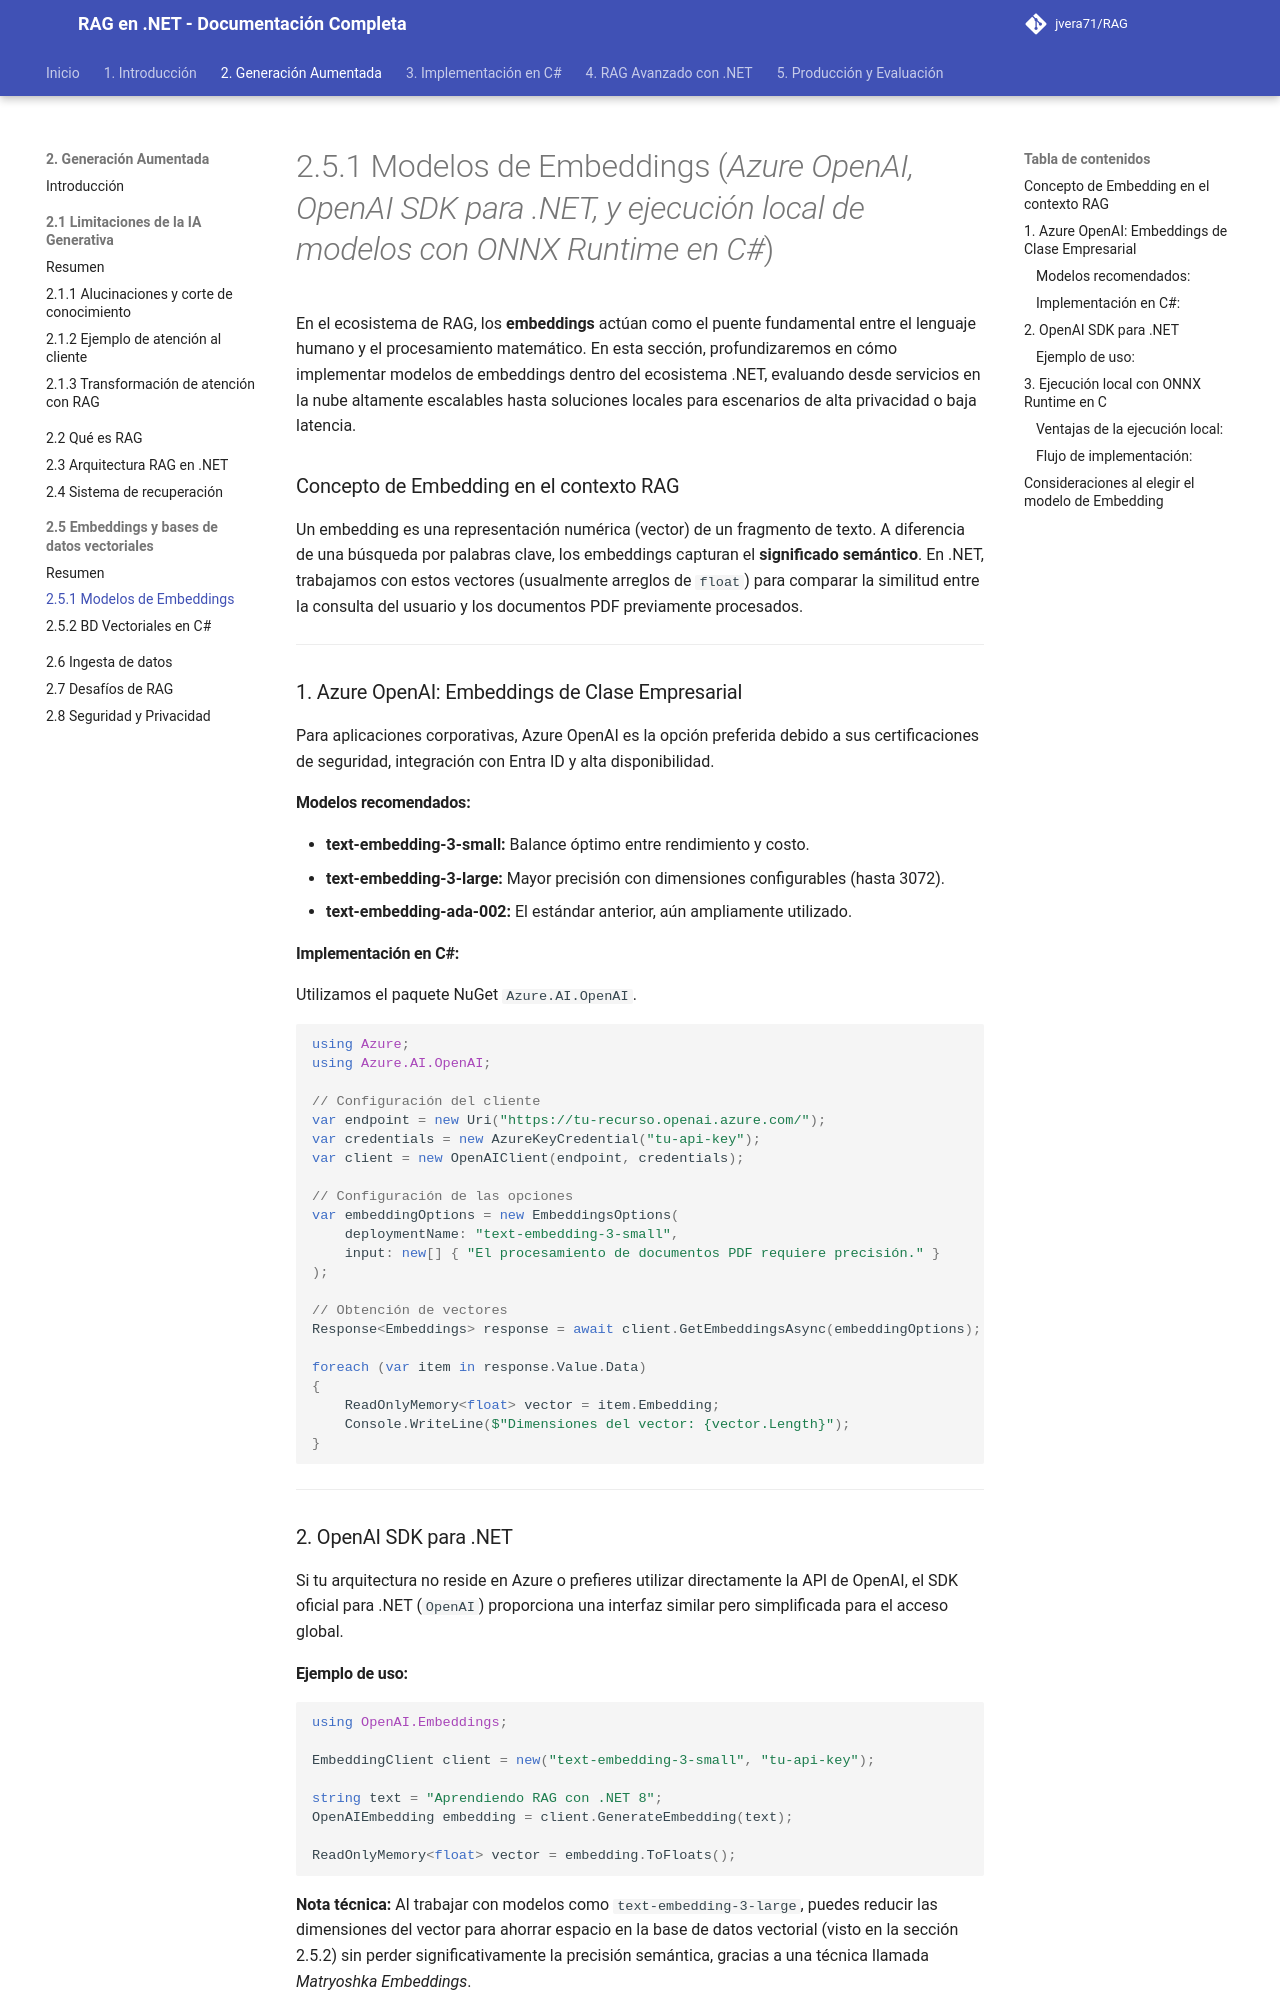

repository: jvera71/RAG · page: 2._Generación_Aumentada_por_Recuperación/2.5_Embeddings_y_Bases_de_Datos_Vectoriales_para_.NET/2.5.1_Modelos_de_Embeddings_Azure_OpenAI_OpenAI_SDK_para_.NET_y_ejecución_local/index.html · generator: mkdocs

# 2.5.1 Modelos de Embeddings (*Azure OpenAI, OpenAI SDK para .NET, y ejecución local de modelos con ONNX Runtime en C#*)

En el ecosistema de RAG, los **embeddings** actúan como el puente fundamental entre el lenguaje humano y el procesamiento matemático. En esta sección, profundizaremos en cómo implementar modelos de embeddings dentro del ecosistema .NET, evaluando desde servicios en la nube altamente escalables hasta soluciones locales para escenarios de alta privacidad o baja latencia.

### Concepto de Embedding en el contexto RAG

Un embedding es una representación numérica (vector) de un fragmento de texto. A diferencia de una búsqueda por palabras clave, los embeddings capturan el **significado semántico**. En .NET, trabajamos con estos vectores (usualmente arreglos de `float`) para comparar la similitud entre la consulta del usuario y los documentos PDF previamente procesados.

---

### 1. Azure OpenAI: Embeddings de Clase Empresarial

Para aplicaciones corporativas, Azure OpenAI es la opción preferida debido a sus certificaciones de seguridad, integración con Entra ID y alta disponibilidad.

#### Modelos recomendados:
*   **text-embedding-3-small:** Balance óptimo entre rendimiento y costo.
*   **text-embedding-3-large:** Mayor precisión con dimensiones configurables (hasta 3072).
*   **text-embedding-ada-002:** El estándar anterior, aún ampliamente utilizado.

#### Implementación en C#:
Utilizamos el paquete NuGet `Azure.AI.OpenAI`.

```csharp
using Azure;
using Azure.AI.OpenAI;

// Configuración del cliente
var endpoint = new Uri("https://tu-recurso.openai.azure.com/");
var credentials = new AzureKeyCredential("tu-api-key");
var client = new OpenAIClient(endpoint, credentials);

// Configuración de las opciones
var embeddingOptions = new EmbeddingsOptions(
    deploymentName: "text-embedding-3-small", 
    input: new[] { "El procesamiento de documentos PDF requiere precisión." }
);

// Obtención de vectores
Response<Embeddings> response = await client.GetEmbeddingsAsync(embeddingOptions);

foreach (var item in response.Value.Data)
{
    ReadOnlyMemory<float> vector = item.Embedding;
    Console.WriteLine($"Dimensiones del vector: {vector.Length}");
}
```

---

### 2. OpenAI SDK para .NET

Si tu arquitectura no reside en Azure o prefieres utilizar directamente la API de OpenAI, el SDK oficial para .NET (`OpenAI`) proporciona una interfaz similar pero simplificada para el acceso global.
